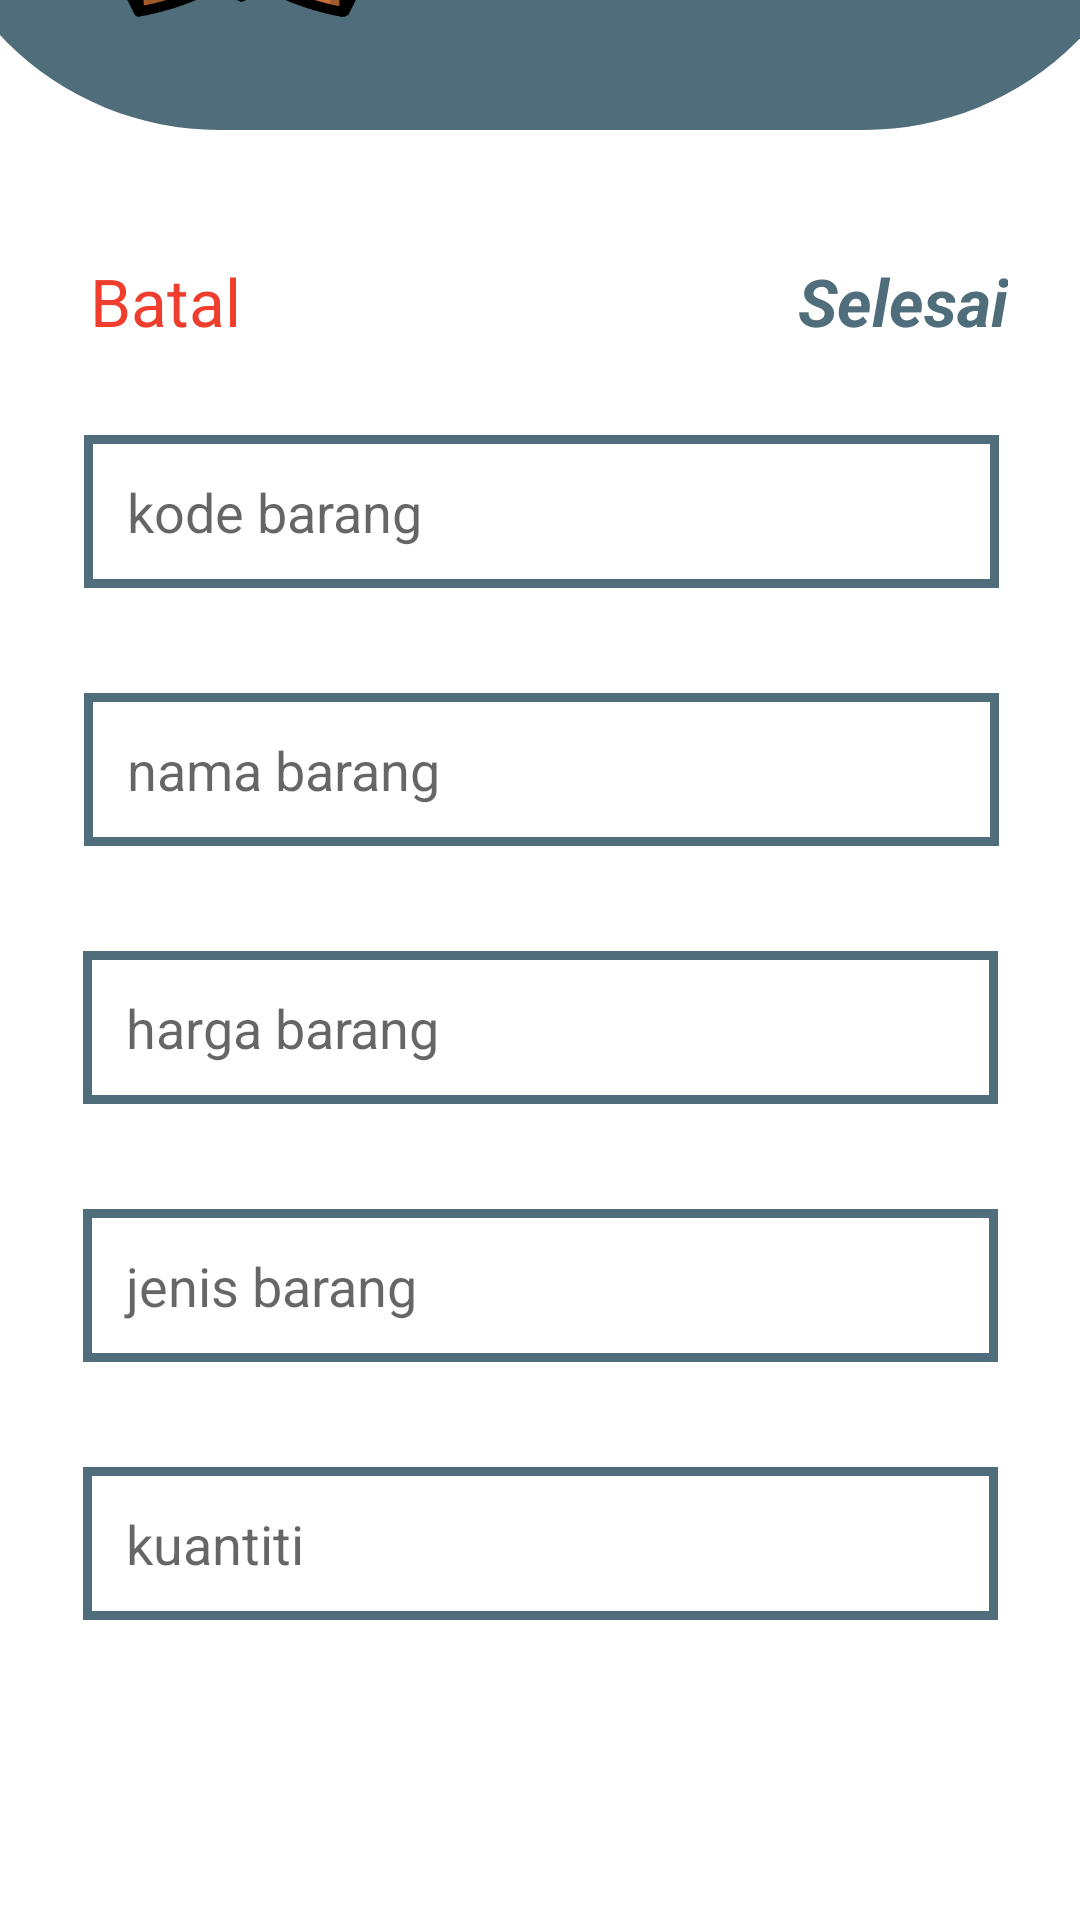

Android layout source for this screen:
<!-- AndroidManifest.xml: application theme Theme.Psts_FatkhiyaturRahma_XIIPPLG3 -->
<!-- res/layout/activity_edit_data.xml -->
<?xml version="1.0" encoding="utf-8"?>
<androidx.constraintlayout.widget.ConstraintLayout xmlns:android="http://schemas.android.com/apk/res/android"
    xmlns:app="http://schemas.android.com/apk/res-auto"
    xmlns:tools="http://schemas.android.com/tools"
    android:layout_width="match_parent"
    android:layout_height="match_parent"
    tools:context=".Edit_data">


    <androidx.constraintlayout.widget.ConstraintLayout
        android:id="@+id/constraintLayout"
        android:layout_width="415dp"
        android:layout_height="235dp"
        android:layout_marginBottom="102dp"
        android:background="@drawable/bg3"
        app:layout_constraintBottom_toTopOf="@+id/txt_kodeBarang"
        app:layout_constraintEnd_toEndOf="parent"
        app:layout_constraintStart_toStartOf="parent">

        <TextView
            android:id="@+id/textView"
            android:layout_width="wrap_content"
            android:layout_height="wrap_content"
            android:layout_marginTop="155dp"
            android:layout_marginEnd="63dp"
            android:text="Toko BatikKU"
            android:textColor="#FFFFFF"
            android:textSize="30sp"
            android:textStyle="normal"
            app:layout_constraintEnd_toEndOf="parent"
            app:layout_constraintTop_toTopOf="parent" />

        <ImageView
            android:id="@+id/imageView"
            android:layout_width="113dp"
            android:layout_height="107dp"
            android:layout_marginStart="51dp"
            android:layout_marginTop="125dp"
            android:layout_marginBottom="16dp"
            app:layout_constraintBottom_toBottomOf="parent"
            app:layout_constraintStart_toStartOf="parent"
            app:layout_constraintTop_toTopOf="parent"
            app:srcCompat="@drawable/hat" />
    </androidx.constraintlayout.widget.ConstraintLayout>

    <EditText
        android:id="@+id/txt_kodeBarang"
        android:layout_width="305dp"
        android:layout_height="51dp"
        android:layout_marginBottom="35dp"
        android:background="@drawable/bg2"
        android:ems="10"
        android:hint=" kode barang"
        android:inputType="textPersonName"
        android:paddingLeft="10dp"
        app:layout_constraintBottom_toTopOf="@+id/txt_namaBarang"
        app:layout_constraintEnd_toEndOf="parent"
        app:layout_constraintHorizontal_bias="0.509"
        app:layout_constraintStart_toStartOf="parent" />

    <EditText
        android:id="@+id/txt_kuantiti"
        android:layout_width="305dp"
        android:layout_height="51dp"
        android:layout_marginBottom="100dp"
        android:background="@drawable/bg2"
        android:ems="10"
        android:hint=" kuantiti"
        android:inputType="textPersonName"
        android:paddingLeft="10dp"
        app:layout_constraintBottom_toBottomOf="parent"
        app:layout_constraintEnd_toEndOf="parent"
        app:layout_constraintHorizontal_bias="0.5"
        app:layout_constraintStart_toStartOf="parent" />

    <EditText
        android:id="@+id/txt_namaBarang"
        android:layout_width="305dp"
        android:layout_height="51dp"
        android:layout_marginBottom="35dp"
        android:background="@drawable/bg2"
        android:ems="10"
        android:hint=" nama barang"
        android:inputType="textPersonName"
        android:paddingLeft="10dp"
        app:layout_constraintBottom_toTopOf="@+id/txt_hargaBarang"
        app:layout_constraintEnd_toEndOf="parent"
        app:layout_constraintHorizontal_bias="0.509"
        app:layout_constraintStart_toStartOf="parent" />

    <EditText
        android:id="@+id/txt_hargaBarang"
        android:layout_width="305dp"
        android:layout_height="51dp"
        android:layout_marginBottom="35dp"
        android:background="@drawable/bg2"
        android:ems="10"
        android:hint=" harga barang"
        android:inputType="textPersonName"
        android:paddingLeft="10dp"
        app:layout_constraintBottom_toTopOf="@+id/txt_jenisBarang"
        app:layout_constraintEnd_toEndOf="parent"
        app:layout_constraintHorizontal_bias="0.5"
        app:layout_constraintStart_toStartOf="parent" />

    <EditText
        android:id="@+id/txt_jenisBarang"
        android:layout_width="305dp"
        android:layout_height="51dp"
        android:layout_marginBottom="35dp"
        android:background="@drawable/bg2"
        android:ems="10"
        android:hint=" jenis barang"
        android:inputType="textPersonName"
        android:paddingLeft="10dp"
        app:layout_constraintBottom_toTopOf="@+id/txt_kuantiti"
        app:layout_constraintEnd_toEndOf="parent"
        app:layout_constraintHorizontal_bias="0.5"
        app:layout_constraintStart_toStartOf="parent" />

    <TextView
        android:id="@+id/txt_selesai"
        android:layout_width="wrap_content"
        android:layout_height="wrap_content"
        android:layout_marginEnd="24dp"
        android:layout_marginBottom="30dp"
        android:text="Selesai"
        android:textColor="@color/ijotua"
        android:textSize="22sp"
        android:textStyle="bold|italic"
        app:layout_constraintBottom_toTopOf="@+id/txt_kodeBarang"
        app:layout_constraintEnd_toEndOf="parent" />

    <TextView
        android:id="@+id/txt_back"
        android:layout_width="wrap_content"
        android:layout_height="wrap_content"
        android:layout_marginStart="30dp"
        android:layout_marginBottom="30dp"
        android:text="Batal"
        android:textColor="#EF3E2E"
        android:textSize="22dp"
        android:textStyle="normal"
        app:layout_constraintBottom_toTopOf="@+id/txt_kodeBarang"
        app:layout_constraintStart_toStartOf="parent" />

</androidx.constraintlayout.widget.ConstraintLayout>
<!-- resources referenced by this layout -->
<resources>
  <color name="ijotua">#4f6d7a</color>
  <!-- drawable bg2 (drawable) -->
  <?xml version="1.0" encoding="utf-8"?>
  <shape xmlns:android="http://schemas.android.com/apk/res/android">
      <solid
          android:color="@color/white"/>
      <stroke
          android:color="@color/ijotua"
          android:width="3dp"/>
  
  </shape>
  <!-- drawable bg3 (drawable) -->
  <?xml version="1.0" encoding="utf-8"?>
  <shape xmlns:android="http://schemas.android.com/apk/res/android">
      <solid android:color="@color/ijotua"/>
      <corners
          android:radius="100dp"/>
  
  </shape>
  <!-- drawable hat: png bitmap (drawable, 30027 bytes) -->
  <style name="Theme.Psts_FatkhiyaturRahma_XIIPPLG3" parent="Theme.MaterialComponents.DayNight.DarkActionBar">
          
          <item name="colorPrimary">@color/purple_500</item>
          <item name="colorPrimaryVariant">@color/purple_700</item>
          <item name="colorOnPrimary">@color/white</item>
          
          <item name="colorSecondary">@color/teal_200</item>
          <item name="colorSecondaryVariant">@color/teal_700</item>
          <item name="colorOnSecondary">@color/black</item>
          
          <item name="android:statusBarColor" tools:targetApi="l">?attr/colorPrimaryVariant</item>
          
      </style>
  <color name="white">#FFFFFFFF</color>
  <color name="purple_500">#FF6200EE</color>
  <color name="purple_700">#FF3700B3</color>
  <color name="teal_200">#FF03DAC5</color>
  <color name="teal_700">#FF018786</color>
  <color name="black">#FF000000</color>
</resources>
